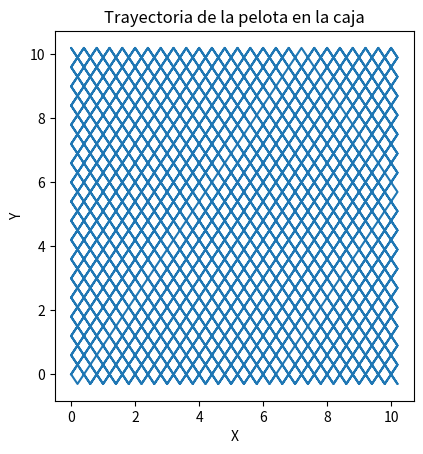

Here is the Python script that generated this plot:
# Librerías
import matplotlib.pyplot as plt

# Tiempo de simulación
tiempo_max = 350
dt = 0.1

# Declaración de variables
lado_caja = 10

# Inicializar posición y velocidad de la pelota
x = 0; v0x = 2
y = 0; v0y = 3

# Listas para almacenar la trayectoria
trayectoria_x = [x]
trayectoria_y = [y]

for t in range(int(tiempo_max / dt)):
    # Actualizar posición de la pelota
    x += v0x * dt
    y += v0y * dt

    # Rebotar en las paredes
    if x <= 0 or x >= lado_caja:
        v0x = -v0x

    if y <= 0 or y >= lado_caja:
        v0y = -v0y

    # Almacenar la trayectoria
    trayectoria_x.append(x)
    trayectoria_y.append(y)

# Graficar la trayectoria
plt.plot(trayectoria_x, trayectoria_y)
plt.xlabel('X')
plt.ylabel('Y')
plt.title('Trayectoria de la pelota en la caja')
plt.gca().set_aspect('equal', adjustable='box')
plt.show()
